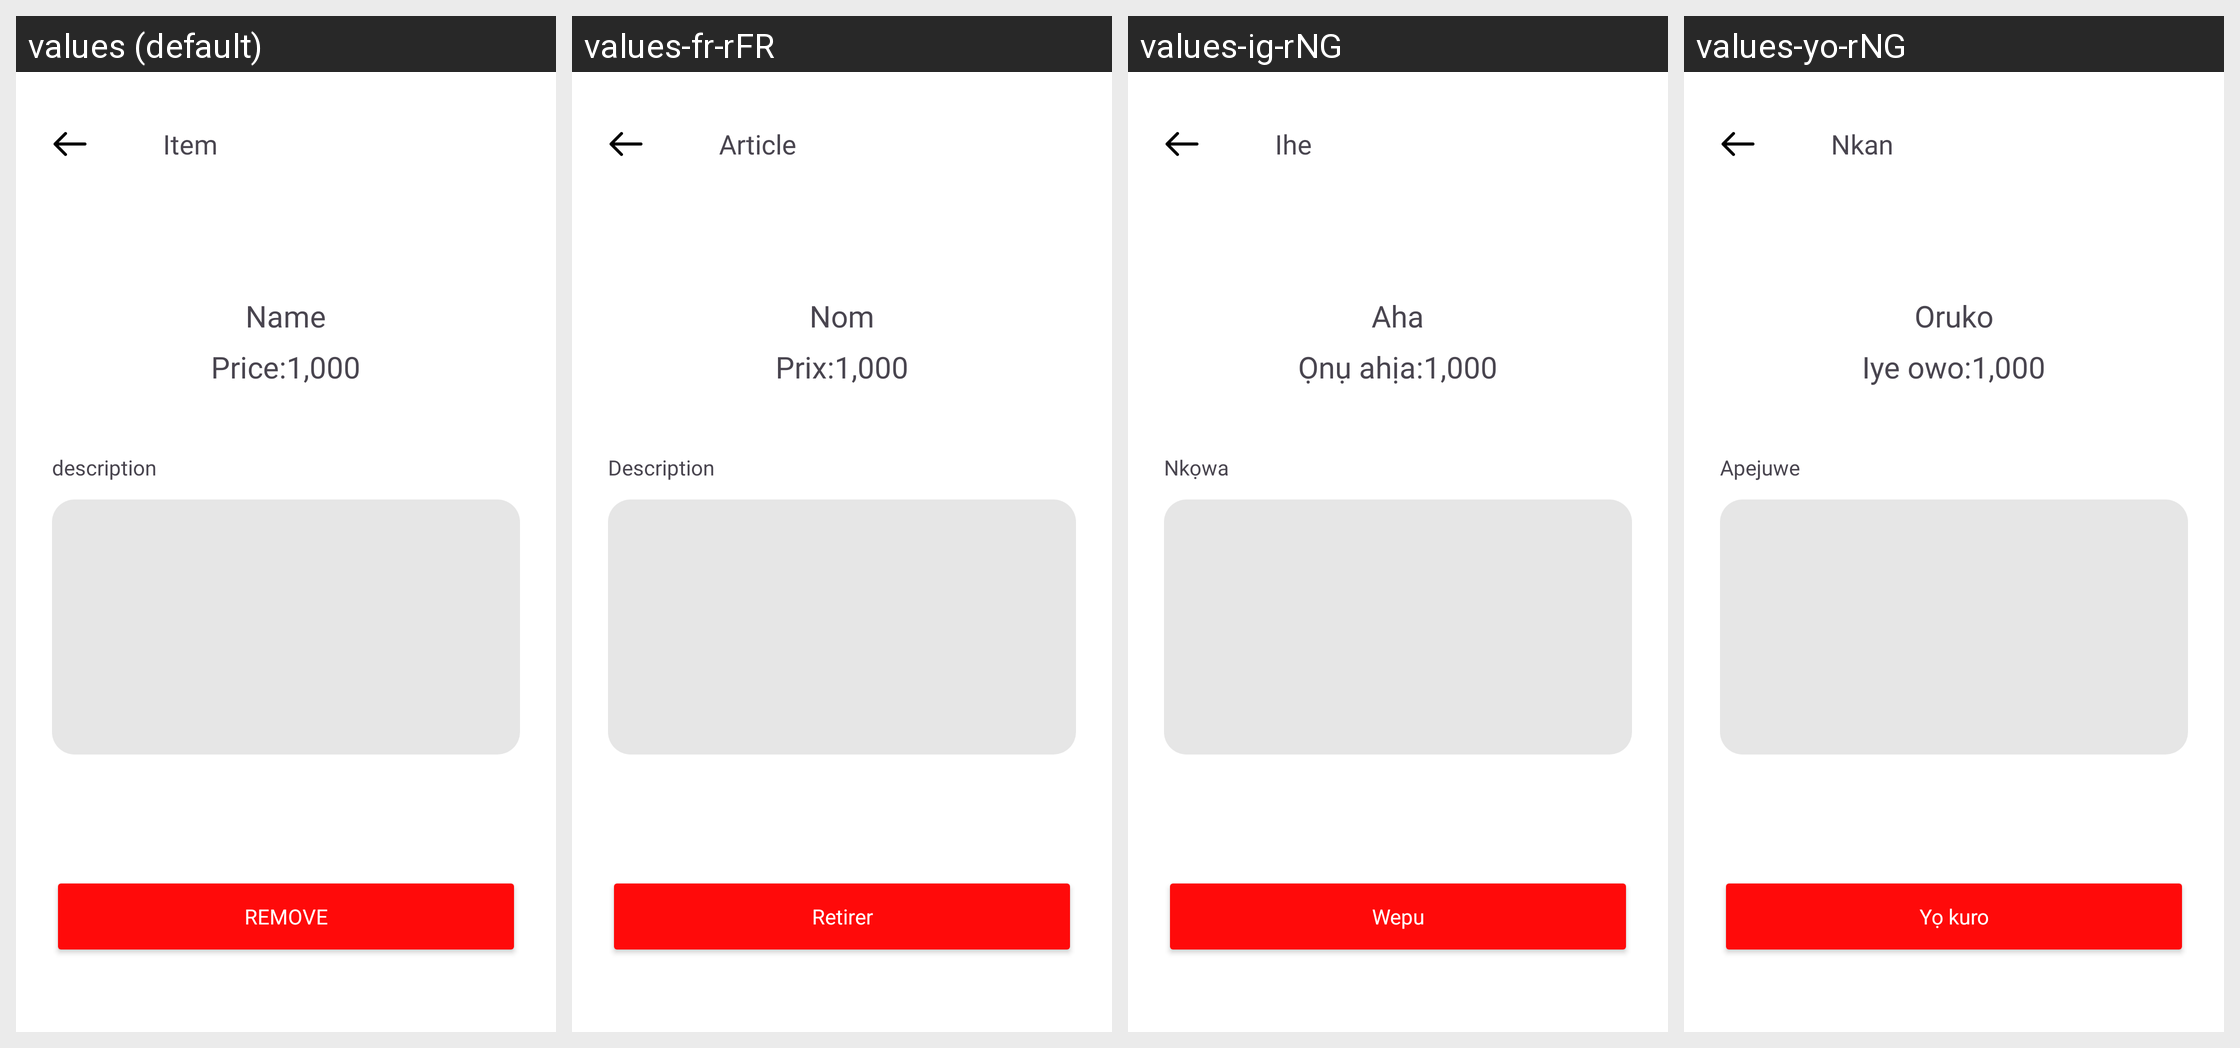

Translations of the strings shown on this Android screen, per locale in the grid:
Android screen res/layout/activity_view_item_screen.xml rendered under 4 locales, left to right: values (default), values-fr-rFR, values-ig-rNG, values-yo-rNG. Device: Nexus 5 (rendered at 1080×1920; each locale shown at half size, 540×960, under a caption strip naming it); theme Base.Theme.ShoppyApp.
Other locales in the repository, not shown: values-ha-rNG.
Strings drawn on this screen, with the default value and each locale's value (text and hints the layout hard-codes, and strings that could not be matched under every locale, appear in the picture but are not listed):

head_item_view
  values: Item
  values-fr-rFR: Article
  values-ig-rNG: Ihe
  values-yo-rNG: Nkan

item_name
  values: Name
  values-fr-rFR: Nom
  values-ig-rNG: Aha
  values-yo-rNG: Oruko

txt_price
  values: Price:
  values-fr-rFR: Prix:
  values-ig-rNG: Ọnụ ahịa:
  values-yo-rNG: Iye owo:

item_price
  values: 1,000
  values-fr-rFR: 1,000
  values-ig-rNG: 1,000
  values-yo-rNG: 1,000

txt_description
  values: description
  values-fr-rFR: Description
  values-ig-rNG: Nkọwa
  values-yo-rNG: Apejuwe

btn_remove
  values: REMOVE
  values-fr-rFR: Retirer
  values-ig-rNG: Wepu
  values-yo-rNG: Yọ kuro
